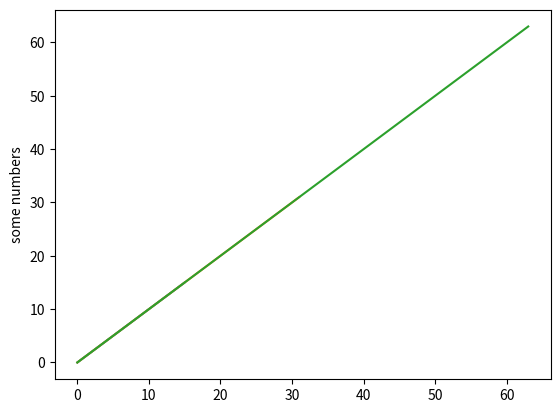

The matplotlib source for this figure:
import pandas as pd
import matplotlib.pyplot as plt
for r in [16,32,64]:
    plt.plot(range(r))
    plt.ylabel('some numbers')
    plt.savefig(f'line{r}.svg')


